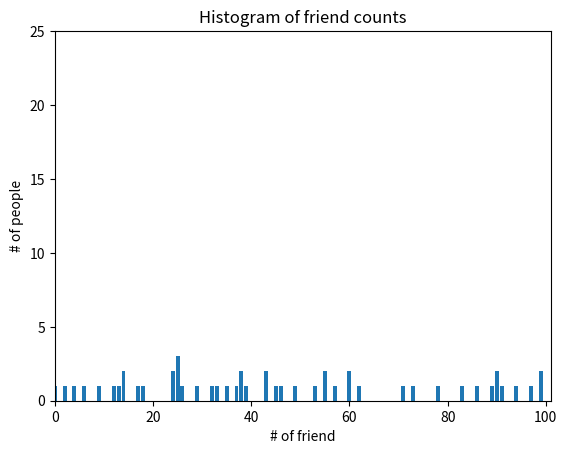

Reproduce this figure in Python.
__author__ = 'v11424'
import random
from matplotlib import pyplot as plt
from collections import Counter

def mean(x):
    return sum(x)/len(x)
#middle-most value of v
def median(v):
    n=len(v)
    sorted_v= sorted(v)
    midpoint=n//2
    if n%2==1:
        return sorted_v[midpoint]
    else:
        lo=midpoint-1
        hi=midpoint+1
        return (sorted_v[lo]+sorted_v[hi])/2
#pth-percentile value in x
def quantile(x, p):
    p_index=int(p*len(x))
    return sorted(x)[p_index]
#most-commom value(s)
def mode(x):
    count=Counter(x)
    max_count=max(count.values())
    return [x_i for x_i, count in count.iteritems()
            if count==max_count]
num_friends=[random.choice(range(100)) for _ in range(50)]
print(num_friends)
friend_counts=Counter(num_friends)
print(friend_counts)
xs=range(101)
ys=[friend_counts[x] for x in xs]
plt.bar(xs, ys)
plt.axis([0,101,0,25])
plt.title("Histogram of friend counts")
plt.xlabel("# of friend")
plt.ylabel("# of people")
plt.show()
